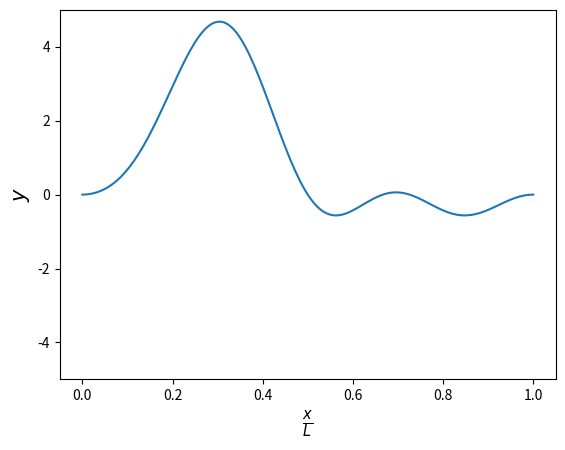

The matplotlib source for this figure: (Note: this script raises an exception after producing the figure.)
# -*- coding: utf-8 -*-
"""
Created on Mon Sep 22 15:48:10 2014

@author: nicoguaro
"""
from __future__ import division
import numpy as np
from matplotlib import pyplot as plt

pi = np.pi

def sol(x, t, L=1., v=1., N=50):
    """
    Compute the solution for the 1D equation with fixed ends and
    initial condition at time t
    
        u(x,0) = sin(pi*x/L) + 1/2*sin(2*pi*x/L) - \
                  1/2*sin(3*pi*x/L)
    """
    g = np.sin(pi*x/L) + 1./2.*np.sin(2*pi*x/L) - 1./2.*np.sin(3*pi*x/L)
    y = 2./L*g*(np.sin(pi*x/L)*np.cos(pi*v*t/L) +
        np.sin(2*pi*x/L)*np.cos(2*pi*v*t/L)+
        np.sin(3*pi*x/L)*np.cos(3*pi*v*t/L))
        
    return y


nt = 100
Tmax = 2.
T = np.linspace(0., Tmax, nt)
nx = 200
L = 1.
x = np.linspace(0, L, nx)
Y = np.zeros((nt, nx))
Y[0,:] = np.sin(pi*x/L) + 1./2.*np.sin(2*pi*x/L) - \
          1./2.*np.sin(3*pi*x/L)


plt.close('all')
for k,t in enumerate(T):
    Y[k,:] = sol(x, t, N=100)
    plt.figure()
    plt.plot(x, Y[k,:])
    plt.ylim([-5, 5])
    plt.xlabel(r"$\frac{x}{L}$", size=15)
    plt.ylabel(r"$y$", size=15)
    suf = str(round(t,3)).zfill(3)
    plt.savefig("img/examples/ex1D-t=%s.pdf"%suf, bbox="tight")
    plt.savefig("img/examples/ex1D-t=%s.png"%suf, dpi=300)
    plt.close()
    
##plt.close('all')
